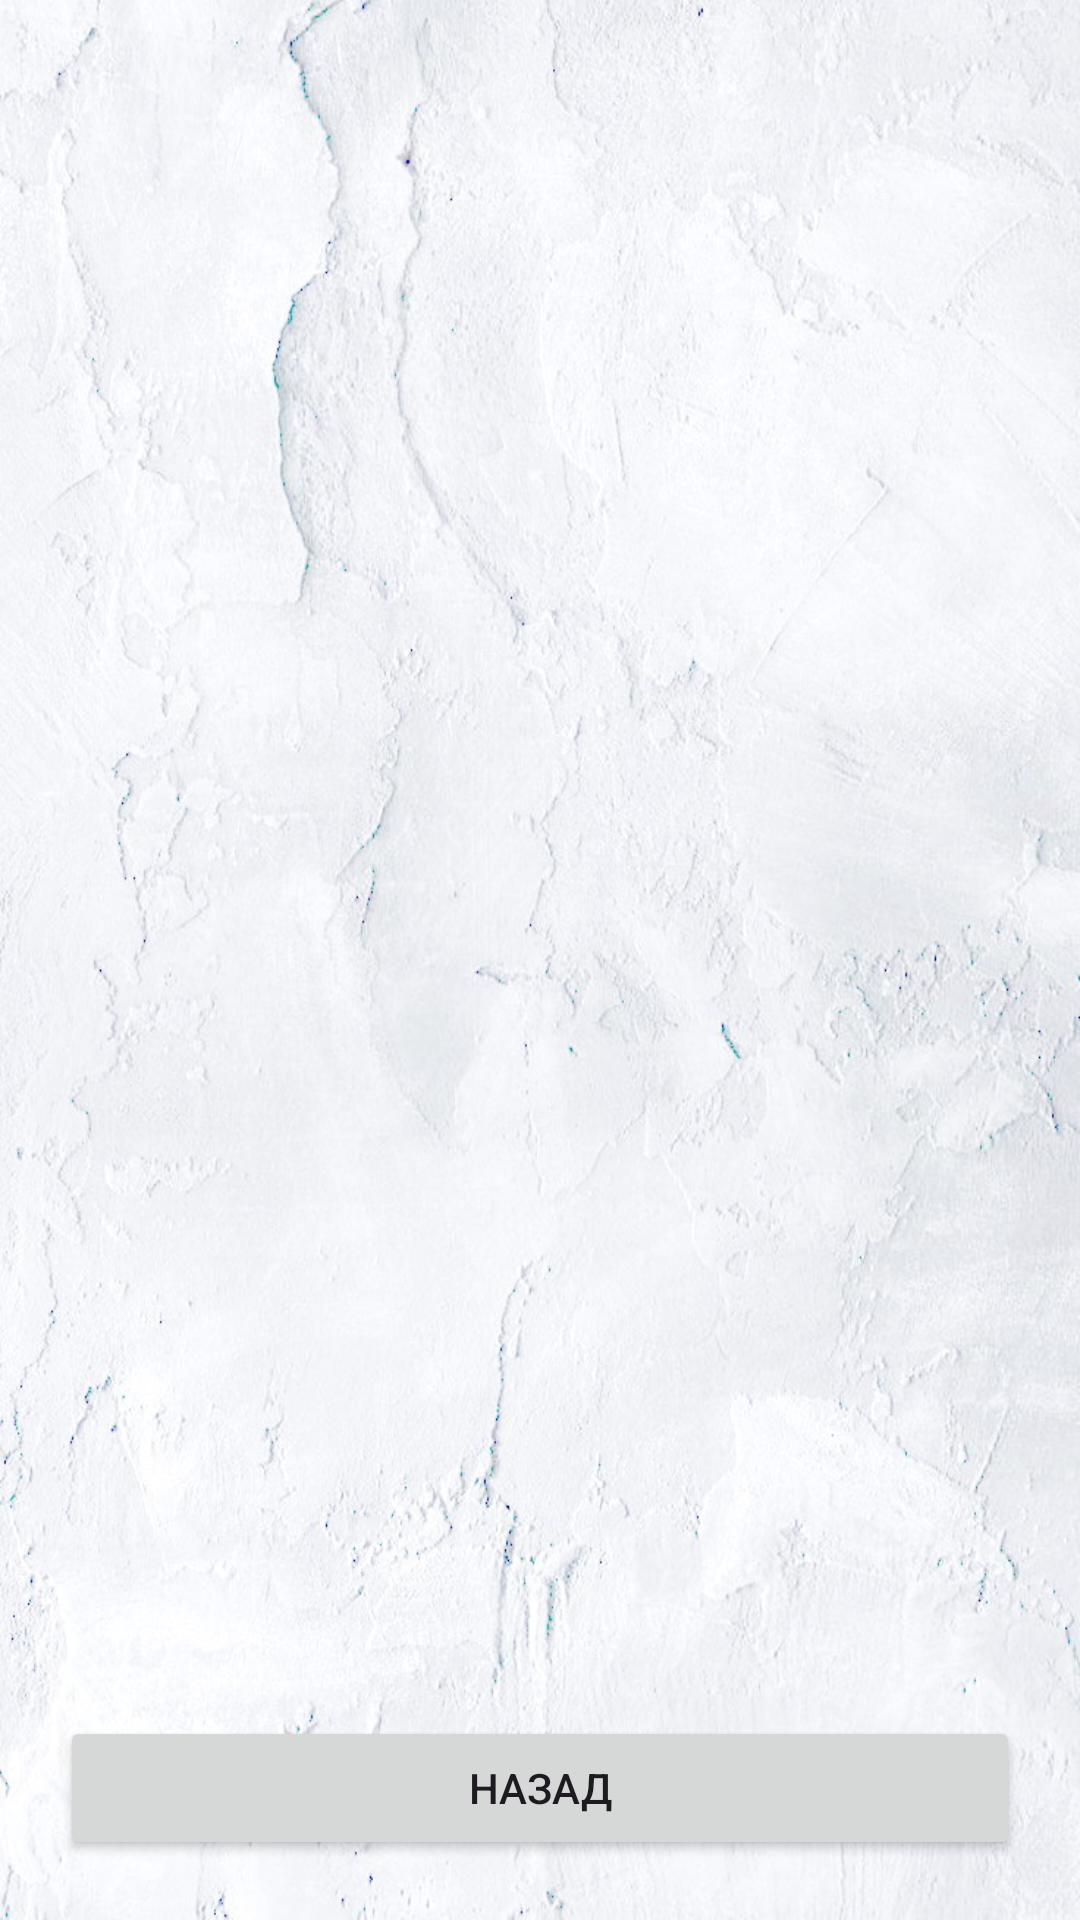

Produce the Android XML layout that renders to this screen, including the resource entries it uses.
<!-- AndroidManifest.xml: application theme Theme.Museumus106 -->
<!-- res/layout/activity_detail.xml -->
<?xml version="1.0" encoding="utf-8"?>
<LinearLayout xmlns:android="http://schemas.android.com/apk/res/android"
    android:layout_width="match_parent"
    android:layout_height="match_parent"
    android:orientation="vertical"
    android:padding="20dp"
    android:background="@drawable/bg5">

    <ImageView
        android:id="@+id/detailImageView"
        android:layout_width="match_parent"
        android:layout_height="wrap_content"
        android:adjustViewBounds="true"
        android:scaleType="fitCenter" />

    <ScrollView
        android:layout_width="match_parent"
        android:layout_height="0dp"
        android:layout_weight="1">

        <TextView
            android:id="@+id/detailTextView"
            android:layout_width="match_parent"
            android:layout_height="wrap_content"
            android:paddingTop="20dp" />
    </ScrollView>

    <Button
        android:id="@+id/backButton"
        android:layout_width="match_parent"
        android:layout_height="wrap_content"
        android:text="Назад" />
</LinearLayout>
<!-- resources referenced by this layout -->
<resources>
  <!-- drawable bg5: jpg bitmap (drawable, 157313 bytes) -->
  <style name="Theme.Museumus106" parent="Base.Theme.Museumus106" />
  <style name="Base.Theme.Museumus106" parent="Theme.Material3.DayNight.NoActionBar">
          
          
      </style>
</resources>
